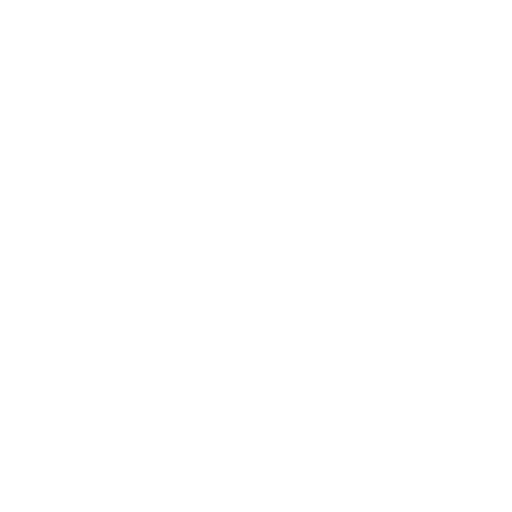
t = 0.00 s
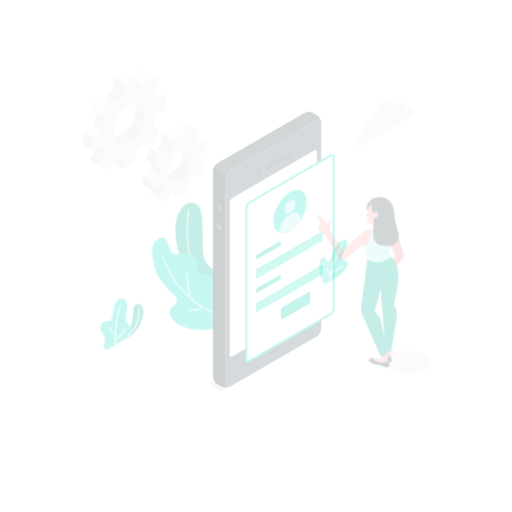
t = 0.25 s
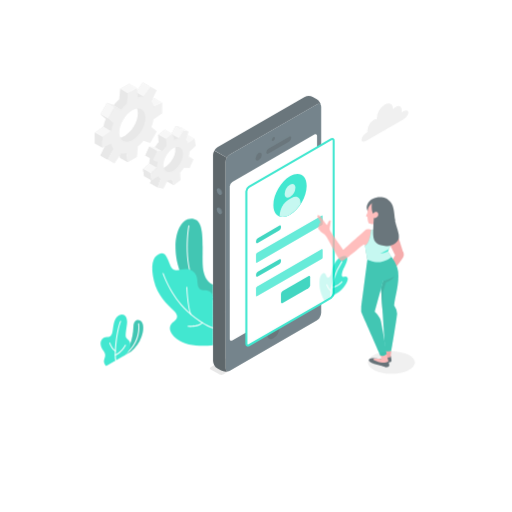
t = 0.50 s
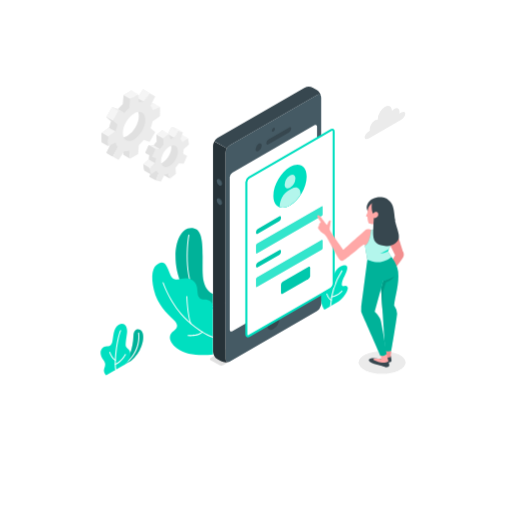
t = 0.75 s
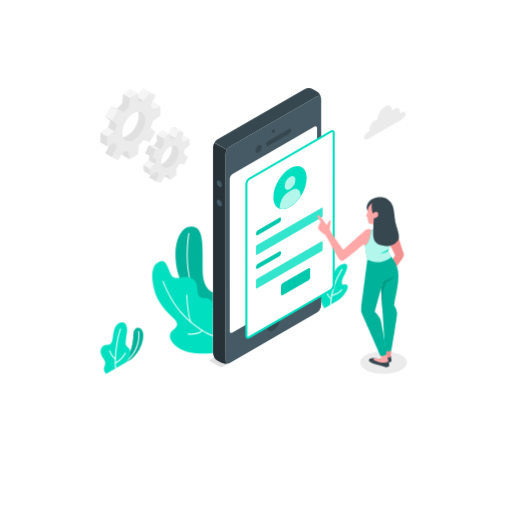
t = 1.00 s

The animated SVG that drew these frames (rendered in a browser with its animation timeline set to each time). Animation: 6 CSS @keyframes rules; one cycle of 1.00 s.

<svg class="animated" id="freepik_stories-mobile-login" xmlns="http://www.w3.org/2000/svg" viewBox="0 0 500 500" version="1.1" xmlns:xlink="http://www.w3.org/1999/xlink" xmlns:svgjs="http://svgjs.com/svgjs"><style>svg#freepik_stories-mobile-login:not(.animated) .animable {opacity: 0;}svg#freepik_stories-mobile-login.animated #freepik--Floor--inject-33 {animation: 1s 1 forwards cubic-bezier(.36,-0.01,.5,1.38) slideLeft;animation-delay: 0s;}svg#freepik_stories-mobile-login.animated #freepik--Shadow--inject-33 {animation: 1s 1 forwards cubic-bezier(.36,-0.01,.5,1.38) slideRight;animation-delay: 0s;}svg#freepik_stories-mobile-login.animated #freepik--Plants--inject-33 {animation: 1s 1 forwards cubic-bezier(.36,-0.01,.5,1.38) slideDown;animation-delay: 0s;}svg#freepik_stories-mobile-login.animated #freepik--Gear--inject-33 {animation: 1s 1 forwards cubic-bezier(.36,-0.01,.5,1.38) zoomOut;animation-delay: 0s;}svg#freepik_stories-mobile-login.animated #freepik--Device--inject-33 {animation: 1s 1 forwards cubic-bezier(.36,-0.01,.5,1.38) slideUp;animation-delay: 0s;}svg#freepik_stories-mobile-login.animated #freepik--Character--inject-33 {animation: 1s 1 forwards cubic-bezier(.36,-0.01,.5,1.38) fadeIn;animation-delay: 0s;}svg#freepik_stories-mobile-login.animated #freepik--Cloud--inject-33 {animation: 1s 1 forwards cubic-bezier(.36,-0.01,.5,1.38) zoomOut;animation-delay: 0s;}            @keyframes slideLeft {                0% {                    opacity: 0;                    transform: translateX(-30px);                }                100% {                    opacity: 1;                    transform: translateX(0);                }            }                    @keyframes slideRight {                0% {                    opacity: 0;                    transform: translateX(30px);                }                100% {                    opacity: 1;                    transform: translateX(0);                }            }                    @keyframes slideDown {                0% {                    opacity: 0;                    transform: translateY(-30px);                }                100% {                    opacity: 1;                    transform: translateY(0);                }            }                    @keyframes zoomOut {                0% {                    opacity: 0;                    transform: scale(1.5);                }                100% {                    opacity: 1;                    transform: scale(1);                }            }                    @keyframes slideUp {                0% {                    opacity: 0;                    transform: translateY(30px);                }                100% {                    opacity: 1;                    transform: inherit;                }            }                    @keyframes fadeIn {                0% {                    opacity: 0;                }                100% {                    opacity: 1;                }            }        .animator-hidden { display: none; }</style><g id="freepik--Floor--inject-33" class="animable animator-active animator-hidden" style="transform-origin: 250px 329.777px;"><path d="M125.23,389.24c68.91,32.84,180.63,32.85,249.54,0s68.9-86.09,0-118.93-180.63-32.84-249.54,0S56.33,356.4,125.23,389.24Z" style="fill: rgb(245, 245, 245); transform-origin: 250px 329.777px;" id="el9bf2vnuklb" class="animable"></path></g><g id="freepik--Shadow--inject-33" class="animable" style="transform-origin: 374.53px 354.02px;"><ellipse cx="374.53" cy="354.02" rx="22.98" ry="10.95" style="fill: rgb(235, 235, 235); transform-origin: 374.53px 354.02px;" id="el6daekh86idd" class="animable"></ellipse></g><g id="freepik--Plants--inject-33" class="animable" style="transform-origin: 218.959px 293.123px;"><path d="M120,355.59l8.13-4.69a32.54,32.54,0,0,0,10-14.07c2.51-6.92,2.16-12.18.36-14.82-2.21-3.25-7.94-2.68-8.17,4.16C129.84,339.65,125.91,349,120,355.59Z" style="fill: #00DFC0; transform-origin: 129.963px 337.842px;" id="elowya2o0dq0o" class="animable"></path><g id="eldd6rbgq3u0g"><path d="M120,355.59l8.13-4.69a32.54,32.54,0,0,0,10-14.07c2.51-6.92,2.16-12.18.36-14.82-2.21-3.25-7.94-2.68-8.17,4.16C129.84,339.65,125.91,349,120,355.59Z" style="opacity: 0.2; transform-origin: 129.963px 337.842px;" class="animable" id="elivv5gfy2b6a"></path></g><path d="M120,356.09a.5.5,0,0,1-.28-.91c18.8-13,15.16-31.13,15.12-31.31a.5.5,0,1,1,1-.21c0,.19,3.84,18.94-15.52,32.34A.52.52,0,0,1,120,356.09Z" style="fill: rgb(255, 255, 255); transform-origin: 127.828px 339.672px;" id="elcp2nux6pveb" class="animable"></path><path d="M103.71,365s-2.83-2.3-2.15-5.42,2.51-5.36-.62-9.38-4-9.38-.26-12.28c2.85-2.25,7.3.93,8.9-5,1.18-4.34.78-13.95,6.31-17.15s9,1.62,8.13,8.14c-.76,5.83-1.84,11.44-1,13,1.62,3,4.39,2.59,4.26,8.07-.11,5.1-4.94,9.32-4.94,9.32Z" style="fill: #00DFC0; transform-origin: 112.75px 339.878px;" id="el142cytbi2r7e" class="animable"></path><path d="M113,360.11a.51.51,0,0,1-.5-.44c-1.43-11.85,2-32.31,4.8-38.39A.5.5,0,0,1,118,321a.49.49,0,0,1,.24.66c-2.77,6-6.08,26.52-4.71,37.85a.5.5,0,0,1-.44.55Z" style="fill: rgb(255, 255, 255); transform-origin: 115.227px 340.527px;" id="elqsnx1z1s1wh" class="animable"></path><path d="M112.73,350.88a.42.42,0,0,1-.22-.05c-3.47-1.69-5.67-7.72-5.76-8a.5.5,0,1,1,.94-.34c0,.06,2.15,5.9,5.26,7.41a.5.5,0,0,1-.22.95Z" style="fill: rgb(255, 255, 255); transform-origin: 109.974px 346.514px;" id="el81zz77tjwtl" class="animable"></path><path d="M112.67,354.88a.49.49,0,0,1-.46-.32.5.5,0,0,1,.27-.65c5.84-2.34,9.48-9.29,9.52-9.37a.5.5,0,0,1,.89.46c-.16.3-3.85,7.36-10,9.84A.43.43,0,0,1,112.67,354.88Z" style="fill: rgb(255, 255, 255); transform-origin: 117.559px 349.575px;" id="elrnj3uj9iqfh" class="animable"></path><path d="M316.8,301.08S312.43,294,312,286.31s1.26-10.89,3.58-11.81,2.5,1.91,3.69,3.58,3.62.72,4.52-4.49,4.18-14,11-15.71c7.5-1.86,3.48,6.94,1.59,10.37s-3.35,8.11-2.11,9.38,3.17-1.08,5,1.1c2.23,2.63-4.7,12.1-8.68,14.39Z" style="fill: #00DFC0; transform-origin: 325.818px 279.352px;" id="elwt0p58uv1dc" class="animable"></path><path d="M322.79,298.11h0a.5.5,0,0,1-.48-.52,72,72,0,0,1,11.2-34.8.49.49,0,0,1,.7-.11.5.5,0,0,1,.11.69,71.08,71.08,0,0,0-11,34.27A.5.5,0,0,1,322.79,298.11Z" style="fill: rgb(255, 255, 255); transform-origin: 328.361px 280.345px;" id="elrb0hhhwqny" class="animable"></path><path d="M323.36,292.2a.53.53,0,0,1-.24-.06c-2.8-1.55-4.35-6.15-4.41-6.34a.5.5,0,0,1,.31-.64.5.5,0,0,1,.63.32s1.5,4.43,4,5.78a.51.51,0,0,1,.19.68A.49.49,0,0,1,323.36,292.2Z" style="fill: rgb(255, 255, 255); transform-origin: 321.291px 288.669px;" id="el8eplp05m5n5" class="animable"></path><path d="M323.85,289.17a.5.5,0,0,1-.48-.38.49.49,0,0,1,.36-.6c7.22-1.83,9.72-5.61,9.74-5.65a.5.5,0,0,1,.85.54c-.11.17-2.71,4.14-10.34,6.08Z" style="fill: rgb(255, 255, 255); transform-origin: 328.876px 285.739px;" id="elgj8bz5ht31p" class="animable"></path><path d="M208,285.54s-9.59-2.34-10.09-20.3c-.53-19.38,2.35-42-9-43.83s-17.65,12-17.51,28.15c.13,14.14,5.83,44.84,36.56,50.86Z" style="fill: #00DFC0; transform-origin: 189.699px 260.833px;" id="elshb9fkrjod" class="animable"></path><g id="eleywaorlpk09"><path d="M208,285.54s-9.59-2.34-10.09-20.3c-.53-19.38,2.35-42-9-43.83s-17.65,12-17.51,28.15c.13,14.14,5.83,44.84,36.56,50.86Z" style="opacity: 0.2; transform-origin: 189.699px 260.833px;" class="animable" id="elhfggjdlnsum"></path></g><path d="M208,298.58h-.09c-6.91-1.26-12.54-5.07-16.73-11.31-12.42-18.53-8.51-53.13-7.22-59.17a.51.51,0,0,1,.59-.39.52.52,0,0,1,.39.6c-1.27,6-5.16,40.16,7.07,58.4a24.12,24.12,0,0,0,16.08,10.88.5.5,0,0,1,.4.59A.49.49,0,0,1,208,298.58Z" style="fill: rgb(255, 255, 255); transform-origin: 195.424px 263.141px;" id="elg5s1keuu4e" class="animable"></path><path d="M208,344.67c-9.91,1.34-26,1.32-35.29-6s-7.35-13.62-3.78-16.25,6.67-5.63.53-11.47-16-15.22-19.2-29.29-1.62-22.87,4.66-25.8c6.09-2.84,7.7,1.68,11.43,11s12.12,1.33,19.3,4.24,6.89,8.67,7.34,13.62,2.82,6.32,6.89,6.32,8.12,2.34,8.12,7Z" style="fill: #00DFC0; transform-origin: 178.325px 300.184px;" id="el6cwl1emad7e" class="animable"></path><path d="M208,328.33a.3.3,0,0,1-.13,0c-.43-.12-10.68-3.1-25.61-16.81-15.9-14.6-23.4-36.5-23.48-36.72a.51.51,0,0,1,.32-.63.5.5,0,0,1,.63.31c.07.22,7.5,21.88,23.21,36.3,14.72,13.53,25.09,16.56,25.2,16.59a.5.5,0,0,1,.34.62A.49.49,0,0,1,208,328.33Z" style="fill: rgb(255, 255, 255); transform-origin: 183.629px 301.241px;" id="elmy3sxtvkrgg" class="animable"></path><path d="M186.43,315a.48.48,0,0,1-.46-.32c-3.21-8.24-3.94-25.87-4-26.62a.51.51,0,0,1,.48-.52.53.53,0,0,1,.52.48c0,.18.75,18.21,3.9,26.3a.5.5,0,0,1-.29.65A.52.52,0,0,1,186.43,315Z" style="fill: rgb(255, 255, 255); transform-origin: 184.437px 301.27px;" id="el4njs8yb44wq" class="animable"></path><path d="M186.35,326.85a23.62,23.62,0,0,1-2.76-.14.5.5,0,1,1,.12-1c.09,0,9.4,1.06,13.67-3.29a.5.5,0,1,1,.71.7C195,326.31,189.61,326.85,186.35,326.85Z" style="fill: rgb(255, 255, 255); transform-origin: 190.703px 324.547px;" id="elssyktduqdx" class="animable"></path></g><g id="freepik--Gear--inject-33" class="animable" style="transform-origin: 141.93px 132.29px;"><path d="M179.15,137.49l-1.08-6.23-5.56,3.66a7.71,7.71,0,0,0-2.11-2.57l2.66-7.2-5-1.11-3.66,7a13.63,13.63,0,0,0-3.81,1.24L159,127l-5.94,4.67.39,6.2a33.37,33.37,0,0,0-3.28,4.34l-4.9-.25-3.44,7.71,4.21,1.8a24.68,24.68,0,0,0-.83,4.88l-5.35,4.92,1.07,6.24,5.57-3.66a7.56,7.56,0,0,0,2.11,2.56L146,173.62l5,1.1,5.24-5.1c1.21-.19.91-2.47,2.23-3.12l1.59,5.26,5.93-4.66-.15-2.44c1.2-1.34,5.74-4.29,6.72-5.83l1.23-2,3.44-7.71-1.6-2.9-1.78-3.78ZM161,158c-4.56,3.58-6,4.37-6.77-.42s1.84-12.07,6.4-15.66,6.3-3.84,7.12.94S165.57,154.46,161,158Z" style="fill: rgb(224, 224, 224); transform-origin: 159.505px 149.38px;" id="elg1akrry7bd5" class="animable"></path><polygon points="168.1 124.04 174.59 127.78 170.93 134.76 164.44 131.02 168.1 124.04" style="fill: rgb(245, 245, 245); transform-origin: 169.515px 129.4px;" id="elvekign0ahrc" class="animable"></polygon><polygon points="184.56 135 179 138.66 172.51 134.92 178.07 131.26 184.56 135" style="fill: rgb(245, 245, 245); transform-origin: 178.535px 134.96px;" id="eldtk79ebinrc" class="animable"></polygon><polygon points="183.67 152.83 179.46 151.04 172.97 147.3 177.18 149.09 183.67 152.83" style="fill: rgb(224, 224, 224); transform-origin: 178.32px 150.065px;" id="elrna5xdx150q" class="animable"></polygon><polygon points="145.99 173.62 152.48 177.35 155.14 170.15 148.65 166.41 145.99 173.62" style="fill: rgb(224, 224, 224); transform-origin: 150.565px 171.88px;" id="elo4495w4h0ss" class="animable"></polygon><polygon points="166.49 175.5 160.01 171.76 158.42 166.5 164.91 170.24 166.49 175.5" style="fill: rgb(224, 224, 224); transform-origin: 162.455px 171px;" id="elpdxmalnlv7" class="animable"></polygon><path d="M185.63,141.23,184.56,135,179,138.66a7.74,7.74,0,0,0-2.12-2.57l2.66-7.2-4.95-1.11-3.67,7a13.63,13.63,0,0,0-3.81,1.24l-1.58-5.26-5.94,4.67.39,6.2A33.37,33.37,0,0,0,156.7,146l-4.91-.25-3.44,7.71,4.21,1.8a25.4,25.4,0,0,0-.83,4.89L146.39,165l1.07,6.24,5.56-3.66a7.7,7.7,0,0,0,2.12,2.56l-2.66,7.2,5,1.11,3.66-7a13.31,13.31,0,0,0,3.82-1.25l1.58,5.26,5.94-4.66-.39-6.2a33.37,33.37,0,0,0,3.28-4.34l4.91.24,3.44-7.71L179.45,151a24.81,24.81,0,0,0,.84-4.89ZM167.5,161.78c-4.55,3.58-8.91,2.61-9.74-2.17s2.2-11.57,6.76-15.15,8.91-2.6,9.74,2.18S172.06,158.2,167.5,161.78Z" style="fill: rgb(235, 235, 235); transform-origin: 166.01px 153.115px;" id="elsqljgte5lq" class="animable"></path><polygon points="165.53 130.74 159.04 127 153.1 131.67 159.59 135.41 165.53 130.74" style="fill: rgb(245, 245, 245); transform-origin: 159.315px 131.205px;" id="elgr0tgu900f6" class="animable"></polygon><polygon points="153.1 131.67 153.49 137.87 159.98 141.61 159.59 135.41 153.1 131.67" style="fill: rgb(224, 224, 224); transform-origin: 156.54px 136.64px;" id="elc680qy25izn" class="animable"></polygon><polygon points="156.7 145.95 150.21 142.21 145.31 141.97 151.79 145.71 156.7 145.95" style="fill: rgb(245, 245, 245); transform-origin: 151.005px 143.96px;" id="elljqoo0urucg" class="animable"></polygon><polygon points="145.31 141.97 141.87 149.67 148.35 153.41 151.79 145.71 145.31 141.97" style="fill: rgb(224, 224, 224); transform-origin: 146.83px 147.69px;" id="el5lgyoebou5y" class="animable"></polygon><polygon points="151.73 160.09 145.25 156.35 139.9 161.27 146.38 165.01 151.73 160.09" style="fill: rgb(245, 245, 245); transform-origin: 145.815px 160.68px;" id="elpbni73xt2h" class="animable"></polygon><polygon points="147.46 171.25 140.97 167.51 139.9 161.27 146.38 165.01 147.46 171.25" style="fill: rgb(224, 224, 224); transform-origin: 143.68px 166.26px;" id="elso2zhrtzd5" class="animable"></polygon><polygon points="174.59 127.78 168.1 124.04 173.06 125.15 179.54 128.89 174.59 127.78" style="fill: rgb(245, 245, 245); transform-origin: 173.82px 126.465px;" id="elg5adhueq74l" class="animable"></polygon><path d="M150.09,109.21V99.9l-7.41,3.34a13.36,13.36,0,0,0-2-4.41l4.67-9.41-5.7-3.29-5.82,8.75a13.21,13.21,0,0,0-4.82.47l-.82-8.09-8.06,4.66-.81,9a39.68,39.68,0,0,0-4.82,5.1l-5.82-2-5.7,9.88,4.66,4a40.21,40.21,0,0,0-2,6.72l-7.41,5.21v9.32l7.41-3.34a13.36,13.36,0,0,0,2,4.41L103,149.64l5.7,3.29,5.82-8.75a13.23,13.23,0,0,0,4.82-.47l.81,8.09,8.06-4.66.82-9a15.2,15.2,0,0,0,6.46-4.54l4.18,1.47,5.7-9.87-3.5-3a20.81,20.81,0,0,0,.83-7.73Zm-25.93,23.26c-6.18,3.57-10,1-10-6.11s5.11-15.9,11.3-19.47,9.93-1,9.93,6.17S130.35,128.89,124.16,132.47Z" style="fill: rgb(224, 224, 224); transform-origin: 124.16px 119.53px;" id="el7lmsae8e50r" class="animable"></path><polygon points="146.13 89.86 139.65 86.13 133.83 94.88 140.31 98.62 146.13 89.86" style="fill: rgb(245, 245, 245); transform-origin: 139.98px 92.375px;" id="elnv5q8qnk4nb" class="animable"></polygon><polygon points="156.58 103.64 150.09 99.9 142.68 103.24 149.17 106.98 156.58 103.64" style="fill: rgb(245, 245, 245); transform-origin: 149.63px 103.44px;" id="elfacy9l8xe9r" class="animable"></polygon><polygon points="126.61 155.54 120.13 151.8 119.32 143.71 125.8 147.45 126.61 155.54" style="fill: rgb(224, 224, 224); transform-origin: 122.965px 149.625px;" id="ely96k0pux158" class="animable"></polygon><polygon points="102.97 149.64 109.46 153.38 114.13 143.97 107.64 140.23 102.97 149.64" style="fill: rgb(224, 224, 224); transform-origin: 108.55px 146.805px;" id="elipen5p19iu" class="animable"></polygon><path d="M156.58,113v-9.31L149.17,107a13.17,13.17,0,0,0-2-4.41l4.67-9.41-5.7-3.3-5.82,8.76a13,13,0,0,0-4.82.47L134.68,91l-8.06,4.66-.82,9a40.38,40.38,0,0,0-4.82,5.1l-5.82-2-5.7,9.88,4.67,4a39.29,39.29,0,0,0-2,6.72l-7.41,5.21v9.32l7.41-3.34a13.16,13.16,0,0,0,2,4.41l-4.67,9.41,5.7,3.29,5.82-8.75a13.21,13.21,0,0,0,4.82-.47l.82,8.09,8.06-4.66.81-9a39.68,39.68,0,0,0,4.82-5.1l5.82,2,5.7-9.87-4.67-4a39.34,39.34,0,0,0,2-6.72Zm-25.93,23.26c-6.19,3.57-11.21.67-11.21-6.47s5-15.83,11.21-19.41,11.2-.67,11.2,6.47S136.83,132.63,130.65,136.21Z" style="fill: rgb(235, 235, 235); transform-origin: 130.65px 123.27px;" id="elzhgjlv4ggu" class="animable"></path><polygon points="114.5 106.04 120.98 109.78 115.16 107.75 108.68 104 114.5 106.04" style="fill: rgb(240, 240, 240); transform-origin: 114.83px 106.89px;" id="elh84b1rgbypn" class="animable"></polygon><g id="el19fvj815r7uj"><rect x="103.37" y="107.07" width="11.41" height="7.49" style="fill: rgb(245, 245, 245); transform-origin: 109.075px 110.815px; transform: rotate(-60.02deg);" class="animable" id="elnxq5vn0odir"></rect></g><polygon points="102.97 113.88 109.46 117.62 114.13 121.64 107.64 117.91 102.97 113.88" style="fill: rgb(224, 224, 224); transform-origin: 108.55px 117.76px;" id="elxr7utjzm6mm" class="animable"></polygon><polygon points="105.64 124.63 112.13 128.37 104.72 133.58 98.23 129.84 105.64 124.63" style="fill: rgb(245, 245, 245); transform-origin: 105.18px 129.105px;" id="elu4pz7dih1lk" class="animable"></polygon><polygon points="98.23 129.84 104.72 133.58 104.72 142.9 98.23 139.16 98.23 129.84" style="fill: rgb(224, 224, 224); transform-origin: 101.475px 136.37px;" id="elec21l5n0c2q" class="animable"></polygon><polygon points="134.68 91 128.19 87.26 120.13 91.92 126.61 95.66 134.68 91" style="fill: rgb(245, 245, 245); transform-origin: 127.405px 91.46px;" id="el0vewuzu4kvhi" class="animable"></polygon></g><g id="freepik--Device--inject-33" class="animable" style="transform-origin: 265.916px 222.301px;"><path d="M217.88,358.05l94-54.28a1.06,1.06,0,0,0,0-2l-8.69-5a3.86,3.86,0,0,0-3.47,0L205.69,351a1.06,1.06,0,0,0,0,2l8.72,5A3.86,3.86,0,0,0,217.88,358.05Z" style="fill: rgb(224, 224, 224); transform-origin: 258.785px 327.398px;" id="elwczs0br9uzm" class="animable"></path><path d="M309.3,94.2l-84.76,48.94a9.58,9.58,0,0,0-4.33,7.5V351.71c0,2.76,1.94,3.88,4.33,2.5l84.76-48.94a9.55,9.55,0,0,0,4.33-7.5V96.7C313.63,93.94,311.7,92.82,309.3,94.2Z" style="fill: rgb(69, 90, 100); transform-origin: 266.92px 224.205px;" id="elbbjmuwwtpfl" class="animable"></path><path d="M224.54,143.14,309.3,94.2c2.14-1.24,3.91-.47,4.27,1.68a9.68,9.68,0,0,0-4.27-6.68l-3.52-2a9.57,9.57,0,0,0-8.66,0L212.35,136.1a8.91,8.91,0,0,0-3.06,3.23l12.19,7A8.75,8.75,0,0,1,224.54,143.14Z" style="fill: rgb(55, 71, 79); transform-origin: 261.43px 116.247px;" id="elfjxy1x1020n" class="animable"></path><path d="M208,344.67a9.58,9.58,0,0,0,4.33,7.5l3.53,2a9.7,9.7,0,0,0,7.92.34c-2,.78-3.59-.37-3.59-2.84V150.64a8.8,8.8,0,0,1,1.27-4.27l-12.19-7A8.91,8.91,0,0,0,208,143.6Z" style="fill: rgb(38, 50, 56); transform-origin: 215.89px 247.282px;" id="elu9yn7lqlmt" class="animable"></path><path d="M226.87,169.93,307,123.68c1.44-.82,2.6-.15,2.6,1.5V274a5.73,5.73,0,0,1-2.6,4.5l-80.1,46.25c-1.44.83-2.6.16-2.6-1.5V174.43A5.74,5.74,0,0,1,226.87,169.93Z" style="fill: rgb(255, 255, 255); transform-origin: 266.95px 224.218px;" id="elle6wmymcncr" class="animable"></path><path d="M266.92,126.29a3.38,3.38,0,0,0-1.52,2.64c0,1,.68,1.37,1.52.88a3.35,3.35,0,0,0,1.52-2.64C268.44,126.2,267.76,125.81,266.92,126.29Z" style="fill: rgb(55, 71, 79); transform-origin: 266.92px 128.055px;" id="elab1pfyirxgc" class="animable"></path><path d="M266.92,308.74a13.3,13.3,0,0,0-6,10.42c0,3.83,2.69,5.39,6,3.47a13.31,13.31,0,0,0,6-10.42C272.94,308.38,270.24,306.82,266.92,308.74Z" style="fill: rgb(55, 71, 79); transform-origin: 266.92px 315.685px;" id="elhyks0rs3czk" class="animable"></path><path d="M252.53,141.77a6.73,6.73,0,0,0-3,5.28c0,1.94,1.36,2.73,3,1.76a6.73,6.73,0,0,0,3.05-5.28C255.58,141.59,254.22,140.8,252.53,141.77Z" style="fill: rgb(55, 71, 79); transform-origin: 252.555px 145.29px;" id="elddp976k5zak" class="animable"></path><path d="M260,141.11c0,1.3,1,1.79,2.17,1.1l20-11.57a4.64,4.64,0,0,0,2.17-3.6c0-1.29-1-1.78-2.17-1.09l-20,11.57A4.64,4.64,0,0,0,260,141.11Z" style="fill: rgb(55, 71, 79); transform-origin: 272.17px 134.08px;" id="elyry5s04etm" class="animable"></path><path d="M214.76,176.37a5.39,5.39,0,0,1,2.44,4.22c0,1.56-1.09,2.19-2.44,1.41a5.4,5.4,0,0,1-2.43-4.22C212.33,176.23,213.42,175.6,214.76,176.37Z" style="fill: rgb(55, 71, 79); transform-origin: 214.765px 179.188px;" id="elb5qit6jw73" class="animable"></path><path d="M214.76,195.15a5.39,5.39,0,0,1,2.44,4.22c0,1.55-1.09,2.18-2.44,1.41a5.4,5.4,0,0,1-2.43-4.22C212.33,195,213.42,194.37,214.76,195.15Z" style="fill: rgb(55, 71, 79); transform-origin: 214.765px 197.962px;" id="elceeqay70gnc" class="animable"></path><path d="M214,176.75a5.39,5.39,0,0,1,2.44,4.22c0,1.55-1.09,2.18-2.44,1.41a5.39,5.39,0,0,1-2.44-4.22C211.57,176.6,212.66,176,214,176.75Z" style="fill: rgb(69, 90, 100); transform-origin: 214px 179.568px;" id="elnoih3b8ub6" class="animable"></path><path d="M214,195.52a5.39,5.39,0,0,1,2.44,4.23c0,1.55-1.09,2.18-2.44,1.4a5.36,5.36,0,0,1-2.44-4.22C211.57,195.38,212.66,194.75,214,195.52Z" style="fill: rgb(69, 90, 100); transform-origin: 214px 198.338px;" id="elr1sqgrzcs5" class="animable"></path><path d="M325.82,129.89c0-1.66-1.16-2.33-2.6-1.5l-9.59,5.53-70.51,40.72a5.73,5.73,0,0,0-2.6,4.5V327.92c0,1.66,1.16,2.33,2.6,1.5l70.54-40.73,9.56-5.52a5.73,5.73,0,0,0,2.6-4.5Z" style="fill: rgb(255, 255, 255); transform-origin: 283.17px 228.905px;" id="el50rior0992r" class="animable"></path><path d="M326.82,129.89a2.57,2.57,0,0,0-4.1-2.37l-9.15,5.29h0l-70.95,41a6.66,6.66,0,0,0-3.1,5.37V327.92a2.77,2.77,0,0,0,1.26,2.55,2.29,2.29,0,0,0,1.18.31,3.42,3.42,0,0,0,1.66-.49l71-41h0l9.13-5.27a6.75,6.75,0,0,0,3.1-5.37ZM313.59,287.58l0,0-.82.48h0l-70.11,40.48a1,1,0,0,1-.84.18c-.13-.08-.26-.36-.26-.82V179.14a4.81,4.81,0,0,1,2.1-3.64L313.7,135h0l10-5.79a1,1,0,0,1,.84-.18c.13.08.26.36.26.82V278.67a4.81,4.81,0,0,1-2.1,3.64l-9.13,5.27Z" style="fill: #00DFC0; transform-origin: 283.181px 228.89px;" id="elscc2aais8jp" class="animable"></path><path d="M283.17,164.46c9-5.18,16.25-1,16.25,9.39s-7.28,23-16.25,28.14-16.25,1-16.25-9.38S274.2,169.65,283.17,164.46Z" style="fill: #00DFC0; transform-origin: 283.17px 183.216px;" id="ellhd9qt5fdoe" class="animable"></path><path d="M283.17,172.62c2.91-1.68,5.27-.32,5.27,3a11.65,11.65,0,0,1-5.27,9.13c-2.91,1.68-5.27.32-5.27-3A11.65,11.65,0,0,1,283.17,172.62Z" style="fill: #00DFC0; transform-origin: 283.17px 178.685px;" id="elgq10ms34tsk" class="animable"></path><path d="M293.44,190.54c0-5.52-3.87-7.76-8.66-5l-3,1.73c-4.78,2.76-8.66,9.48-8.66,15v1.49c2.77.91,6.25.42,10-1.77a32,32,0,0,0,10.27-10.17Z" style="fill: #00DFC0; transform-origin: 283.28px 194.276px;" id="el1c7l92skxnk" class="animable"></path><g id="elgrb0h4pq6yh"><path d="M283.17,172.62c2.91-1.68,5.27-.32,5.27,3a11.65,11.65,0,0,1-5.27,9.13c-2.91,1.68-5.27.32-5.27-3A11.65,11.65,0,0,1,283.17,172.62Z" style="fill: rgb(255, 255, 255); opacity: 0.7; transform-origin: 283.17px 178.685px;" class="animable" id="elcxx3cw7y7pk"></path></g><g id="el2fczduxaudg"><path d="M293.44,190.54c0-5.52-3.87-7.76-8.66-5l-3,1.73c-4.78,2.76-8.66,9.48-8.66,15v1.49c2.77.91,6.25.42,10-1.77a32,32,0,0,0,10.27-10.17Z" style="fill: rgb(255, 255, 255); opacity: 0.7; transform-origin: 283.28px 194.276px;" class="animable" id="el7107ky5mf9r"></path></g><path d="M251.73,224.84l20.91-12.07c1-.55,1.73-.11,1.73,1v.69a3.82,3.82,0,0,1-1.73,3l-20.91,12.07c-.95.55-1.73.1-1.73-1v-.69A3.83,3.83,0,0,1,251.73,224.84Z" style="fill: #00DFC0; transform-origin: 262.185px 221.149px;" id="el53y4j7nqdi9" class="animable"></path><g id="el3mqp569olgw"><path d="M251.73,224.84l20.91-12.07c1-.55,1.73-.11,1.73,1v.69a3.82,3.82,0,0,1-1.73,3l-20.91,12.07c-.95.55-1.73.1-1.73-1v-.69A3.83,3.83,0,0,1,251.73,224.84Z" style="opacity: 0.1; transform-origin: 262.185px 221.149px;" class="animable" id="el6mzakr8upno"></path></g><path d="M250.87,239.41l63.26-36.52c.47-.28.86-.06.86.5v7.38a1.94,1.94,0,0,1-.86,1.5l-63.26,36.52c-.48.28-.87.05-.87-.5v-7.38A1.92,1.92,0,0,1,250.87,239.41Z" style="fill: #00DFC0; transform-origin: 282.495px 225.839px;" id="elk90nrg10y9j" class="animable"></path><g id="elphar37gopu"><path d="M250.87,239.41l63.26-36.52c.47-.28.86-.06.86.5v7.38a1.94,1.94,0,0,1-.86,1.5l-63.26,36.52c-.48.28-.87.05-.87-.5v-7.38A1.92,1.92,0,0,1,250.87,239.41Z" style="fill: rgb(255, 255, 255); opacity: 0.2; transform-origin: 282.495px 225.839px;" class="animable" id="elvzu5o6m8bad"></path></g><path d="M251.73,257.67l20.91-12.07c1-.55,1.73-.1,1.73,1v.69a3.81,3.81,0,0,1-1.73,3l-20.91,12.07c-.95.56-1.73.11-1.73-1v-.69A3.85,3.85,0,0,1,251.73,257.67Z" style="fill: #00DFC0; transform-origin: 262.185px 253.983px;" id="elkem45ayxm3" class="animable"></path><g id="elhrwmu8q3hs"><path d="M251.73,257.67l20.91-12.07c1-.55,1.73-.1,1.73,1v.69a3.81,3.81,0,0,1-1.73,3l-20.91,12.07c-.95.56-1.73.11-1.73-1v-.69A3.85,3.85,0,0,1,251.73,257.67Z" style="opacity: 0.1; transform-origin: 262.185px 253.983px;" class="animable" id="el2j5c0a5eeqk"></path></g><path d="M250.87,272.24l63.26-36.52c.47-.28.86-.05.86.5v7.38a1.94,1.94,0,0,1-.86,1.5l-63.26,36.52c-.48.28-.87.06-.87-.5v-7.38A1.92,1.92,0,0,1,250.87,272.24Z" style="fill: #00DFC0; transform-origin: 282.495px 258.671px;" id="elgsazuknwky6" class="animable"></path><g id="el3mrk5necaus"><path d="M250.87,272.24l63.26-36.52c.47-.28.86-.05.86.5v7.38a1.94,1.94,0,0,1-.86,1.5l-63.26,36.52c-.48.28-.87.06-.87-.5v-7.38A1.92,1.92,0,0,1,250.87,272.24Z" style="fill: rgb(255, 255, 255); opacity: 0.2; transform-origin: 282.495px 258.671px;" class="animable" id="eljzb44t9611n"></path></g><path d="M276.1,276.43l25-14.41c1-.56,1.74-.11,1.74,1v7.72a3.82,3.82,0,0,1-1.74,3l-25,14.42c-1,.55-1.73.1-1.73-1v-7.73A3.86,3.86,0,0,1,276.1,276.43Z" style="fill: #00DFC0; transform-origin: 288.605px 275.087px;" id="eli3h69o28z7d" class="animable"></path><g id="ela3viv08ykgr"><path d="M276.1,276.43l25-14.41c1-.56,1.74-.11,1.74,1v7.72a3.82,3.82,0,0,1-1.74,3l-25,14.42c-1,.55-1.73.1-1.73-1v-7.73A3.86,3.86,0,0,1,276.1,276.43Z" style="opacity: 0.1; transform-origin: 288.605px 275.087px;" class="animable" id="elufknvv3lpef"></path></g></g><g id="freepik--Character--inject-33" class="animable" style="transform-origin: 352.14px 275.567px;"><path d="M335.3,243.85s-12.28-16.94-13-19c-.57-1.52,0-3.78.18-4.83s.34-3.39.52-4c.3-1.14-1.17-.91-2,.13s-1.11,3.12-1.54,3.46-3.7-4.43-5.41-6.63-2.78-3.54-3.83-2.72c-.75.59-.19,1.87,1.05,3.75a33.77,33.77,0,0,1,2,3.15c.19.41-.83.44-1.38,1.29-.43.66,0,1.73-.6,2.24a1.89,1.89,0,0,0-.48,2.47,16.34,16.34,0,0,0,4.23,4.48c1.84,1.27,2.58,1.72,3.67,3.45s10.87,19.4,11.53,20.46,1.93,3.22,3.86,3.28,17.73-13.54,18.54-14.22c2.6-2.17,3.43-2.48,3.87-.53a19.25,19.25,0,0,1,.34,2.1c.31,2.48,2,11.34,2,11.34s8,3.87,14.57,2,8.79-4.66,8.79-4.66l-3.29-5.36c.89-2.21,5-11.17,6.33-17.44l-20.6-3.33c-.42-.09-1.1-.26-2-.49-1.13-.3-4-1.29-6.17.61-7.08,6.17-21.16,19-21.16,19" style="fill: rgb(255, 168, 167); transform-origin: 347.566px 233.024px;" id="elp90r16iy7x" class="animable"></path><path d="M376.14,347.79l-3.69,5.13a12.26,12.26,0,0,0,5.36,1.15c3.31.12,4.22-1,4.34-1.22.56-1.2-.31-3.36-.55-5.22Z" style="fill: rgb(55, 71, 79); transform-origin: 377.392px 350.854px;" id="el788td27qdtf" class="animable"></path><path d="M372.66,350.46s-4.48-.29-7.57-.67-5.54,1.12-4.82,2.39,2.43,2.33,5.09,3.22c2.27.77,5,1.32,7.36,2s4,1.57,5.37,1.09c1.53-.53,2.19-1.14,2.06-2.26a48.54,48.54,0,0,0-1.24-4.72Z" style="fill: rgb(55, 71, 79); transform-origin: 370.155px 354.178px;" id="elfzai3wz3efs" class="animable"></path><path d="M382.15,342.64s-.56,4.66-.6,5.66-4.55,1.32-5.41-.51l-.14-5.7Z" style="fill: rgb(242, 143, 143); transform-origin: 379.075px 345.599px;" id="elr2amuv7rka" class="animable"></path><path d="M377.61,345.5l1.61,7.08s.15.86-3.53,1.41-9.46-1.93-10.45-2.43-1.1-1.51,2.52-1.31,4.9.21,4.9.21l-1.18-3.13Z" style="fill: rgb(255, 168, 167); transform-origin: 371.933px 349.785px;" id="elem008itfrgq" class="animable"></path><path d="M385.19,228l2.55-.71s5.33,16.87,5.92,18.5,1.26,3.35.11,5.36c-1.37,2.39-8.58,12-8.58,12l-4.58-4.48,5.2-9.52-4.6-9.3Z" style="fill: rgb(242, 143, 143); transform-origin: 387.504px 245.22px;" id="elg47waf9v36u" class="animable"></path><path d="M359,206.09a7.52,7.52,0,0,1,.11-7.27c2.54-4.71,8.2-7,14.94-6.13,3.12.41,6.8,3,8.81,6.87,2.22,4.29,2.43,12.93,3,16.2Z" style="fill: rgb(55, 71, 79); transform-origin: 371.989px 204.134px;" id="eljfyyw4lf3pp" class="animable"></path><path d="M358.82,207.94s-1.6,3.05-1.32,3.33a4.19,4.19,0,0,0,1.34.5Z" style="fill: rgb(255, 168, 167); transform-origin: 358.154px 209.855px;" id="el8hkheugv1bc" class="animable"></path><path d="M363.68,198.3c-1.74,1.13-4.74,3.21-4.87,10.06-.14,7,.86,9.31,1.9,10.12.7.55,4.81.27,6.57-.14s6.83-2.92,8.66-6.73c2.15-4.48,1.71-11-1.48-13A11.14,11.14,0,0,0,363.68,198.3Z" style="fill: rgb(255, 168, 167); transform-origin: 368.032px 207.923px;" id="el9wygk8zj3g" class="animable"></path><path d="M382.15,250.82c3.08,4.8,6,9,6.64,14.42,1.32,11.39-3,24.41-3.93,32.84a15.19,15.19,0,0,1,2.9,8.22c0,3.49-5.61,36.34-5.61,36.34s-4.08,1.24-6.15-.55l-3.85-60.43,2-7.36Z" style="fill: #00DFC0; transform-origin: 380.594px 296.939px;" id="elwx8972lzrrn" class="animable"></path><g id="elpsr2ls2fw5"><path d="M382.15,250.82c3.08,4.8,6,9,6.64,14.42,1.32,11.39-3,24.41-3.93,32.84a15.19,15.19,0,0,1,2.9,8.22c0,3.49-5.61,36.34-5.61,36.34s-4.08,1.24-6.15-.55l-3.85-60.43,2-7.36Z" style="opacity: 0.2; transform-origin: 380.594px 296.939px;" class="animable" id="elrt36u29plq8"></path></g><path d="M372.15,281.66l2-7.36a49.13,49.13,0,0,0,11-4.37s-2.08,3.79-8.06,5.87L374,285.25l-.26,21.65Z" style="fill: #00DFC0; transform-origin: 378.65px 288.415px;" id="elnnjipqtf6xd" class="animable"></path><g id="elk3rag97qoa"><path d="M372.15,281.66l2-7.36a49.13,49.13,0,0,0,11-4.37s-2.08,3.79-8.06,5.87L374,285.25l-.26,21.65Z" style="opacity: 0.3; transform-origin: 378.65px 288.415px;" class="animable" id="elx2uoamlb86o"></path></g><path d="M382.15,250.82c1.65,2.7,5.59,7.3,4.75,11.73-1,5.36-3.9,9.13-12.72,11.75l-8.28,30s4.31,4,5.63,7.87,6.08,33.35,6.08,33.35-1.48,2.41-6.13,1.83c0,0-16.21-37-17.35-39.41a12,12,0,0,1-1.37-8.05c.51-3.88,6-46.35,6-46.35Z" style="fill: #00DFC0; transform-origin: 369.793px 299.13px;" id="elt9zdmnqneps" class="animable"></path><g id="el4svx7lh7lri"><path d="M382.15,250.82c1.65,2.7,5.59,7.3,4.75,11.73-1,5.36-3.9,9.13-12.72,11.75l-8.28,30s4.31,4,5.63,7.87,6.08,33.35,6.08,33.35-1.48,2.41-6.13,1.83c0,0-16.21-37-17.35-39.41a12,12,0,0,1-1.37-8.05c.51-3.88,6-46.35,6-46.35Z" style="opacity: 0.2; transform-origin: 369.793px 299.13px;" class="animable" id="elzd5gywk7zo"></path></g><path d="M385.19,228l-20.6-3.33c-.42-.09-1.1-.26-2-.49h0s-.88,12.92-6.17,15.88h0c.13.62.24,1.31.34,2.1.31,2.48,2,11.34,2,11.34s8,3.87,14.57,2,8.79-4.66,8.79-4.66l-3.29-5.36C379.75,243.25,383.89,234.29,385.19,228Z" style="fill: #00DFC0; transform-origin: 370.805px 240.095px;" id="eltuucyirnrss" class="animable"></path><g id="elzwuym82m3i"><path d="M385.19,228l-20.6-3.33c-.42-.09-1.1-.26-2-.49h0s-.88,12.92-6.17,15.88h0c.13.62.24,1.31.34,2.1.31,2.48,2,11.34,2,11.34s8,3.87,14.57,2,8.79-4.66,8.79-4.66l-3.29-5.36C379.75,243.25,383.89,234.29,385.19,228Z" style="fill: rgb(255, 255, 255); opacity: 0.7; transform-origin: 370.805px 240.095px;" class="animable" id="elzs77s9prlds"></path></g><path d="M379.76,243.35a58.15,58.15,0,0,1-8.57,4.23,16.1,16.1,0,0,0,7.67-2.12Z" style="fill: #00DFC0; transform-origin: 375.475px 245.465px;" id="ellv18kgfecyt" class="animable"></path><path d="M363.17,198.64s-1,6.5,1.36,10.32c0,0,.88-2.59,3.07-2.1s2.31,3.38.77,5a3.19,3.19,0,0,1-3.24,1s-.35,4.7-.54,8.64-1.23,12.53,3.2,16,15.55,4.69,20.76-2.59c2.9-4.05-.95-11.21-2.74-19.24-1.65-7.38-2.58-18.32-10.41-20.08S363.17,198.64,363.17,198.64Z" style="fill: rgb(55, 71, 79); transform-origin: 376.279px 217.728px;" id="elfrw4pxoxklc" class="animable"></path></g><g id="freepik--Cloud--inject-33" class="animable" style="transform-origin: 375.91px 119.591px;"><path d="M391.9,109.83l-1.65,1a8.7,8.7,0,0,0,.23-1.79c0-3.35-2.35-4.7-5.25-3a9.26,9.26,0,0,0-2.33,2v0c0-4.5-3.16-6.33-7.06-4.08a15.61,15.61,0,0,0-7.06,12.23c0,.23,0,.45,0,.67a4.28,4.28,0,0,0-2.87.66,11.6,11.6,0,0,0-5.25,9.09,6.1,6.1,0,0,0,.13,1.26l-.88.51c-2.39,1.38-4.33,4.07-4.33,6s1.94,2.39,4.33,1l32-18.45c2.39-1.38,4.33-4.07,4.33-6S394.29,108.44,391.9,109.83Z" style="fill: rgb(235, 235, 235); transform-origin: 375.91px 119.591px;" id="eldzqk8gbl9dn" class="animable"></path></g><defs>     <filter id="active" height="200%">         <feMorphology in="SourceAlpha" result="DILATED" operator="dilate" radius="2"></feMorphology>                <feFlood flood-color="#32DFEC" flood-opacity="1" result="PINK"></feFlood>        <feComposite in="PINK" in2="DILATED" operator="in" result="OUTLINE"></feComposite>        <feMerge>            <feMergeNode in="OUTLINE"></feMergeNode>            <feMergeNode in="SourceGraphic"></feMergeNode>        </feMerge>    </filter>    <filter id="hover" height="200%">        <feMorphology in="SourceAlpha" result="DILATED" operator="dilate" radius="2"></feMorphology>                <feFlood flood-color="#ff0000" flood-opacity="0.5" result="PINK"></feFlood>        <feComposite in="PINK" in2="DILATED" operator="in" result="OUTLINE"></feComposite>        <feMerge>            <feMergeNode in="OUTLINE"></feMergeNode>            <feMergeNode in="SourceGraphic"></feMergeNode>        </feMerge>            <feColorMatrix type="matrix" values="0   0   0   0   0                0   1   0   0   0                0   0   0   0   0                0   0   0   1   0 "></feColorMatrix>    </filter></defs></svg>